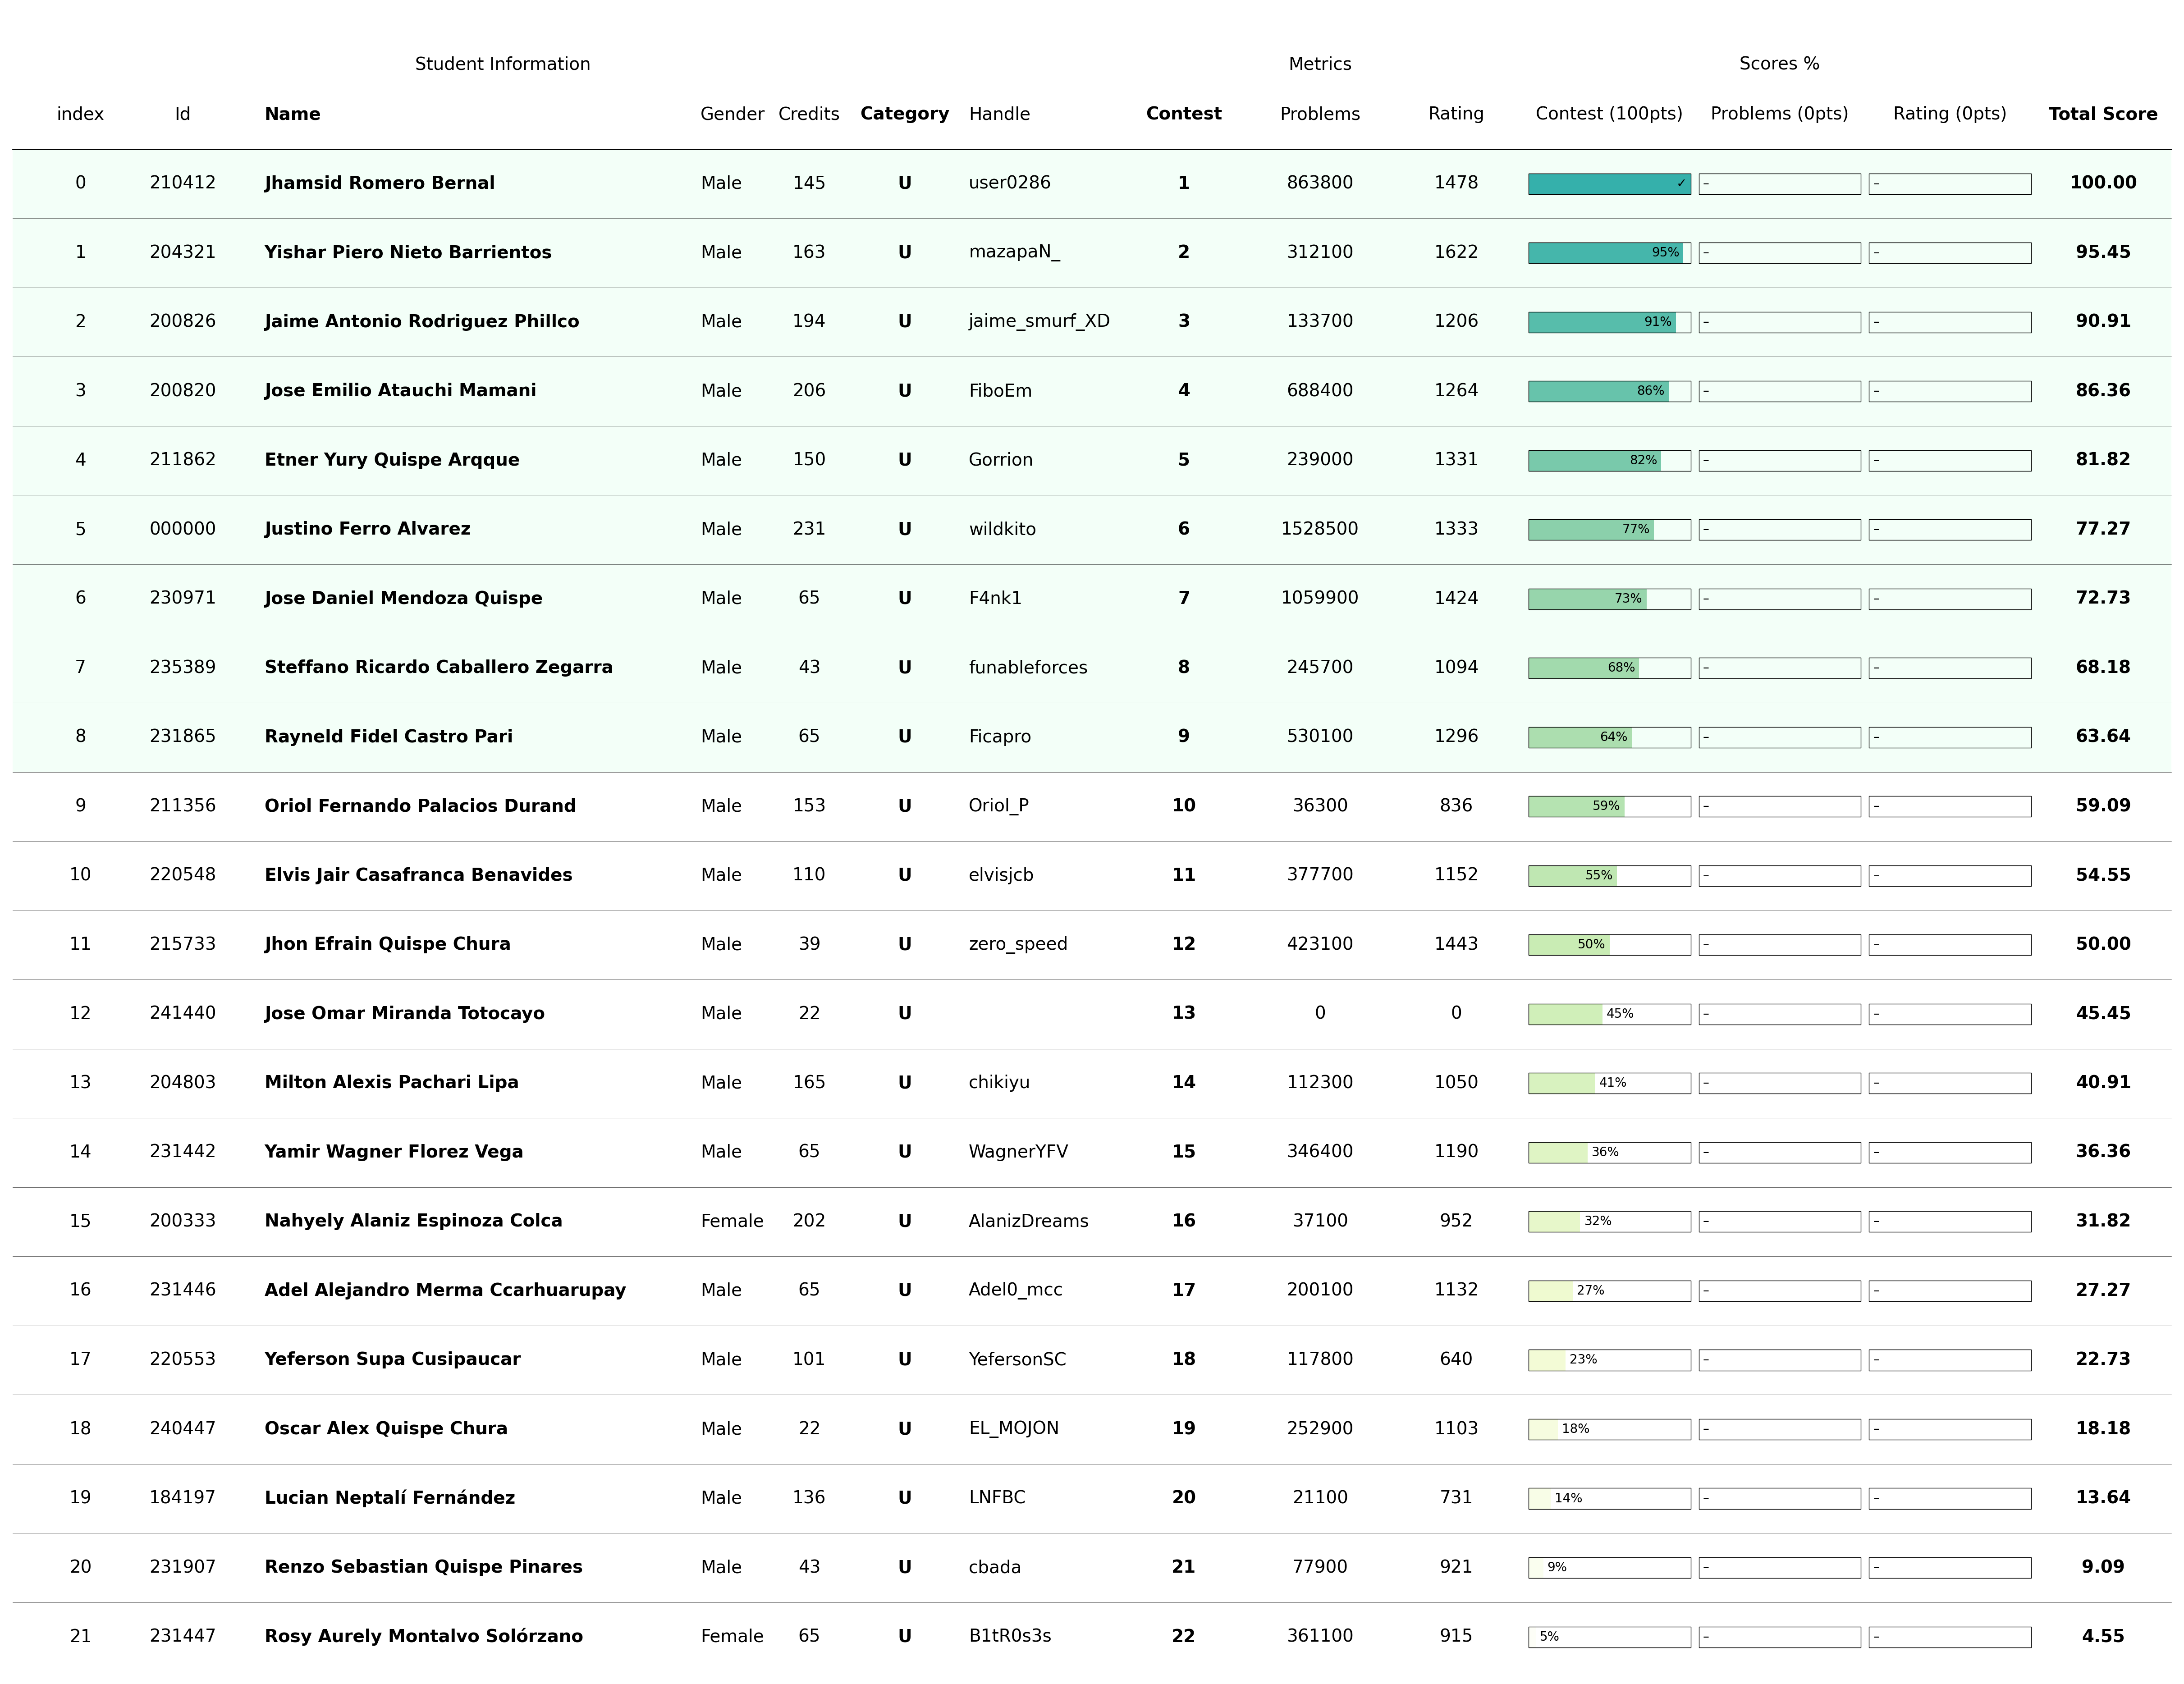

The data file committed next to this chart (first rows):
#, Id, Name, Gender, Credits, Category, Handle, Contest, Problems, Rating, Contest Score, Problems Score, Rating Score, Total Score
1, 210412, Jhamsid Romero Bernal, Male, 145, U, user0286, 1, 863800, 1478, 100, 0.00, 0.00, 100
2, 204321, Yishar Piero Nieto Barrientos, Male, 163, U, mazapaN_, 2, 312100, 1622, 95.45, 0.00, 0.00, 95.45
3, 200826, Jaime Antonio Rodriguez Phillco, Male, 194, U, jaime_smurf_XD, 3, 133700, 1206, 90.91, 0.00, 0.00, 90.91
4, 200820, Jose Emilio Atauchi Mamani, Male, 206, U, FiboEm, 4, 688400, 1264, 86.36, 0.00, 0.00, 86.36
5, 211862, Etner Yury Quispe Arqque, Male, 150, U, Gorrion, 5, 239000, 1331, 81.82, 0.00, 0.00, 81.82
6, 000000, Justino Ferro Alvarez, Male, 231, U, wildkito, 6, 1528500, 1333, 77.27, 0.00, 0.00, 77.27
7, 230971, Jose Daniel Mendoza Quispe, Male, 65, U, F4nk1, 7, 1059900, 1424, 72.73, 0.00, 0.00, 72.73
8, 235389, Steffano Ricardo Caballero Zegarra, Male, 43, U, funableforces, 8, 245700, 1094, 68.18, 0.00, 0.00, 68.18
9, 231865, Rayneld Fidel Castro Pari, Male, 65, U, Ficapro, 9, 530100, 1296, 63.64, 0.00, 0.00, 63.64
10, 211356, Oriol Fernando Palacios Durand, Male, 153, U, Oriol_P, 10, 36300, 836, 59.09, 0.00, 0.00, 59.09
11, 220548, Elvis Jair Casafranca Benavides, Male, 110, U, elvisjcb, 11, 377700, 1152, 54.55, 0.00, 0.00, 54.55
12, 215733, Jhon Efrain Quispe Chura, Male, 39, U, zero_speed, 12, 423100, 1443, 50.00, 0.00, 0.00, 50.00
13, 241440, Jose Omar Miranda Totocayo, Male, 22, U, , 13, 0, 0, 45.45, 0.00, 0.00, 45.45
14, 204803, Milton Alexis Pachari Lipa, Male, 165, U, chikiyu, 14, 112300, 1050, 40.91, 0.00, 0.00, 40.91
15, 231442, Yamir Wagner Florez Vega, Male, 65, U, WagnerYFV, 15, 346400, 1190, 36.36, 0.00, 0.00, 36.36
16, 200333, Nahyely Alaniz Espinoza Colca, Female, 202, U, AlanizDreams, 16, 37100, 952, 31.82, 0.00, 0.00, 31.82
17, 231446, Adel Alejandro Merma Ccarhuarupay, Male, 65, U, Adel0_mcc, 17, 200100, 1132, 27.27, 0.00, 0.00, 27.27
18, 220553, Yeferson Supa Cusipaucar, Male, 101, U, YefersonSC, 18, 117800, 640, 22.73, 0.00, 0.00, 22.73
19, 240447, Oscar Alex Quispe Chura, Male, 22, U, EL_MOJON, 19, 252900, 1103, 18.18, 0.00, 0.00, 18.18
20, 184197, Lucian Neptalí Fernández Baca Castro, Male, 136, U, LNFBC, 20, 21100, 731, 13.64, 0.00, 0.00, 13.64
21, 231907, Renzo Sebastian Quispe Pinares, Male, 43, U, cbada, 21, 77900, 921, 9.09, 0.00, 0.00, 9.09
22, 231447, Rosy Aurely Montalvo Solórzano, Female, 65, U, B1tR0s3s, 22, 361100, 915, 4.55, 0.00, 0.00, 4.55
